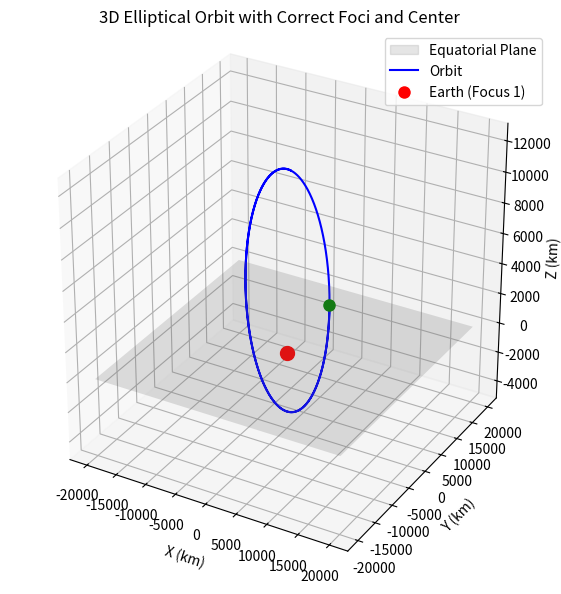

Python code for this plot:
import numpy as np
from scipy.integrate import solve_ivp
import matplotlib.pyplot as plt
from mpl_toolkits.mplot3d import Axes3D
from matplotlib.patches import Patch
from matplotlib import animation

# Constants
mu = 398600.0  # Earth's gravitational parameter (km^3/s^2)

# Two-body equations of motion
def two_body_equations(t, y):
    r = y[:3]
    v = y[3:]
    norm_r = np.linalg.norm(r)
    a = -mu * r / norm_r**3
    return np.concatenate((v, a))

# More eccentric orbit (e ~ 0.6)
                #x, y, z
r0 = np.array([7000.0, 0.0, 4000.0]) #km (fixed)
v0 = np.array([0.0, 0, -7])  # Retrograde + inclined # Low inclination (flat in XY plane)
y0 = np.concatenate((r0, v0))

# Time settings
t_span = (0, 12000)  # seconds
t_eval = np.linspace(*t_span, 1500)

# Integrate orbit
sol = solve_ivp(two_body_equations, t_span, y0, t_eval=t_eval, rtol=1e-9, atol=1e-9)
x, y, z = sol.y[0], sol.y[1], sol.y[2]

# === Orbital Elements ===
r_vec = r0
v_vec = v0
r = np.linalg.norm(r_vec)
v = np.linalg.norm(v_vec)
h_vec = np.cross(r_vec, v_vec)
h = np.linalg.norm(h_vec)
e_vec = (np.cross(v_vec, h_vec) / mu) - (r_vec / r)
e = np.linalg.norm(e_vec)
energy = v**2 / 2 - mu / r
a = -mu / (2 * energy)
i = np.arccos(h_vec[2] / h)
K = np.array([0, 0, 1])
n_vec = np.cross(K, h_vec)
n = np.linalg.norm(n_vec)
Omega = np.arccos(n_vec[0] / n) if n != 0 else 0
if n_vec[1] < 0:
    Omega = 2*np.pi - Omega
omega = np.arccos(np.dot(n_vec, e_vec) / (n * e)) if n != 0 and e != 0 else 0
if e_vec[2] < 0:
    omega = 2*np.pi - omega
nu = np.arccos(np.dot(e_vec, r_vec) / (e * r)) if e != 0 else 0
if np.dot(r_vec, v_vec) < 0:
    nu = 2*np.pi - nu

# Convert radians to degrees
i_deg = np.degrees(i)
Omega_deg = np.degrees(Omega)
omega_deg = np.degrees(omega)
nu_deg = np.degrees(nu)

# Print orbital elements
print("\nClassical Orbital Elements (COEs):")
print(f"Semi-major axis (a):       {a:.2f} km")
print(f"Eccentricity (e):          {e:.4f}")
print(f"Inclination (i):           {i_deg:.2f} deg")
print(f"RAAN (Ω):                  {Omega_deg:.2f} deg")
print(f"Argument of Periapsis (ω): {omega_deg:.2f} deg")
print(f"True Anomaly (ν):          {nu_deg:.2f} deg")

# === Foci and Ellipse Center ===
c = a * e
e_hat = e_vec / np.linalg.norm(e_vec)
focus1 = np.array([0.0, 0.0, 0.0])           # Earth at origin
focus2 = e_hat * 2 * c                       # Second focus
center = e_hat * c                           # Center of ellipse

# === 3D Plotting and Animation ===
fig = plt.figure(figsize=(9, 7))
ax = fig.add_subplot(111, projection='3d')

# Orbit path and markers
ax.plot(x, y, z, color='blue', label='Orbit')
ax.scatter(*focus1, color='red', s=100, label='Earth (Focus 1)')
#ax.scatter(*focus2, color='purple', s=60, label='Second Focus')
#ax.scatter(*center, color='black', s=40, label='Ellipse Center')

# Equatorial plane
plane_size = 20000
X, Y = np.meshgrid(np.linspace(-plane_size, plane_size, 2),
                   np.linspace(-plane_size, plane_size, 2))
Z = np.zeros_like(X)
ax.plot_surface(X, Y, Z, color='gray', alpha=0.2)

# Satellite marker
satellite, = ax.plot([], [], [], 'o', color='green', markersize=8)

# Legend with proxies
legend_elements = [
    Patch(facecolor='gray', edgecolor='gray', label='Equatorial Plane', alpha=0.2),
    plt.Line2D([0], [0], color='blue', label='Orbit'),
    plt.Line2D([0], [0], marker='o', color='w', label='Earth (Focus 1)', markerfacecolor='red', markersize=10),
    #plt.Line2D([0], [0], marker='o', color='w', label='Second Focus', markerfacecolor='purple', markersize=8),
]
ax.legend(handles=legend_elements)

# Formatting
ax.set_box_aspect([1, 1, 1])
ax.set_xlabel("X (km)")
ax.set_ylabel("Y (km)")
ax.set_zlabel("Z (km)")
ax.set_title("3D Elliptical Orbit with Correct Foci and Center")

# Animation update
def update(frame):
    satellite.set_data([x[frame]], [y[frame]])
    satellite.set_3d_properties([z[frame]])
    return satellite,

ani = animation.FuncAnimation(fig, update, frames=len(x), interval=10, blit=True)

plt.show()